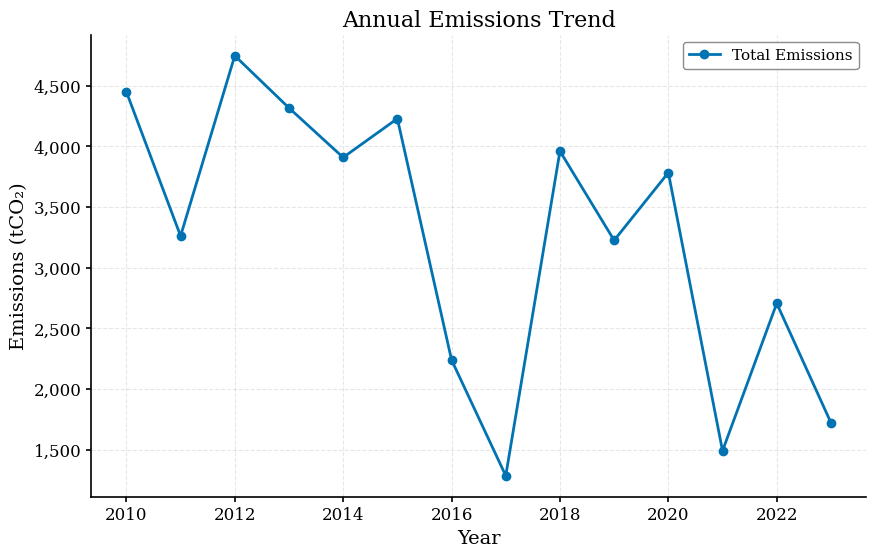

This figure's Python source:
"""
Publication-Quality Plot Configuration

Import this module in your scripts to create research paper-ready figures.

Usage:
    from plot_config import setup_publication_plot, save_publication_figure

    # Setup for publication quality
    setup_publication_plot()

    # Create your plot
    fig, ax = plt.subplots(figsize=(10, 6))
    ax.plot(x, y)
    ax.set_xlabel("Year")
    ax.set_ylabel("Emissions (tCO₂)")

    # Save with high quality settings
    save_publication_figure(fig, "outputs/01_emissions_plot.png")
"""

import matplotlib.pyplot as plt
import matplotlib as mpl
from pathlib import Path

# ============================================================================
# PUBLICATION QUALITY SETTINGS
# ============================================================================

def setup_publication_plot():
    """
    Configure matplotlib for publication-quality figures.

    Settings optimized for:
    - Academic journals
    - High-resolution printing
    - Professional presentations
    - Research papers
    """

    # Figure settings
    plt.rcParams['figure.dpi'] = 300  # High resolution for publication
    plt.rcParams['savefig.dpi'] = 300  # Save at 300 DPI (journal standard)
    plt.rcParams['figure.figsize'] = (10, 6)  # Default size in inches

    # Font settings - professional appearance
    plt.rcParams['font.family'] = 'serif'
    plt.rcParams['font.serif'] = ['Times New Roman', 'DejaVu Serif']
    plt.rcParams['font.size'] = 12
    plt.rcParams['axes.labelsize'] = 14
    plt.rcParams['axes.titlesize'] = 16
    plt.rcParams['xtick.labelsize'] = 12
    plt.rcParams['ytick.labelsize'] = 12
    plt.rcParams['legend.fontsize'] = 11

    # Line and marker settings
    plt.rcParams['lines.linewidth'] = 2.0
    plt.rcParams['lines.markersize'] = 6

    # Axes settings
    plt.rcParams['axes.linewidth'] = 1.2
    plt.rcParams['axes.grid'] = True
    plt.rcParams['grid.alpha'] = 0.3
    plt.rcParams['grid.linestyle'] = '--'
    plt.rcParams['grid.linewidth'] = 0.8

    # Legend settings
    plt.rcParams['legend.frameon'] = True
    plt.rcParams['legend.framealpha'] = 0.9
    plt.rcParams['legend.edgecolor'] = 'gray'

    # Remove top and right spines for cleaner look
    plt.rcParams['axes.spines.top'] = False
    plt.rcParams['axes.spines.right'] = False

    # Tick settings
    plt.rcParams['xtick.major.width'] = 1.2
    plt.rcParams['ytick.major.width'] = 1.2
    plt.rcParams['xtick.direction'] = 'out'
    plt.rcParams['ytick.direction'] = 'out'

    # Better colors for publication (colorblind-friendly palette)
    plt.rcParams['axes.prop_cycle'] = mpl.cycler(color=[
        '#0173B2',  # Blue
        '#DE8F05',  # Orange
        '#029E73',  # Green
        '#CC78BC',  # Purple
        '#CA9161',  # Brown
        '#949494',  # Gray
        '#ECE133',  # Yellow
        '#56B4E9'   # Light blue
    ])


def save_publication_figure(fig, output_path, formats=['png', 'pdf'], **kwargs):
    """
    Save figure in publication quality with multiple formats.

    Parameters:
    -----------
    fig : matplotlib.figure.Figure
        The figure to save
    output_path : str or Path
        Output file path (without extension, or with primary extension)
    formats : list
        List of formats to save ['png', 'pdf', 'svg', 'eps']
    **kwargs : additional arguments for savefig

    Returns:
    --------
    list : paths of saved files

    Example:
    --------
    >>> fig, ax = plt.subplots()
    >>> ax.plot([1, 2, 3], [4, 5, 6])
    >>> save_publication_figure(fig, "outputs/my_plot.png")
    """
    output_path = Path(output_path)
    base_path = output_path.with_suffix('')  # Remove extension if present

    # Default save parameters for publication quality
    save_params = {
        'dpi': 300,
        'bbox_inches': 'tight',  # Remove extra whitespace
        'pad_inches': 0.1,
        'facecolor': 'white',
        'edgecolor': 'none',
        'transparent': False
    }
    save_params.update(kwargs)  # Allow user overrides

    saved_files = []
    for fmt in formats:
        output_file = base_path.with_suffix(f'.{fmt}')
        output_file.parent.mkdir(parents=True, exist_ok=True)

        # Special handling for different formats
        if fmt == 'pdf':
            fig.savefig(output_file, format='pdf', **save_params)
        elif fmt == 'svg':
            fig.savefig(output_file, format='svg', **save_params)
        elif fmt == 'eps':
            fig.savefig(output_file, format='eps', **save_params)
        else:  # png and others
            fig.savefig(output_file, format=fmt, **save_params)

        saved_files.append(output_file)
        print(f"✓ Saved: {output_file}")

    return saved_files


def create_figure(nrows=1, ncols=1, figsize=None, **kwargs):
    """
    Create a publication-ready figure with subplots.

    Parameters:
    -----------
    nrows, ncols : int
        Number of subplot rows and columns
    figsize : tuple or None
        Figure size in inches. If None, uses default publication size
    **kwargs : additional arguments for plt.subplots

    Returns:
    --------
    fig, ax : matplotlib figure and axes

    Example:
    --------
    >>> fig, ax = create_figure(figsize=(12, 8))
    >>> ax.plot([1, 2, 3], [4, 5, 6])
    """
    if figsize is None:
        # Calculate reasonable size based on subplot grid
        width = 10 if ncols == 1 else 6 * ncols
        height = 6 if nrows == 1 else 4 * nrows
        figsize = (width, height)

    fig, ax = plt.subplots(nrows=nrows, ncols=ncols, figsize=figsize, **kwargs)
    return fig, ax


# ============================================================================
# HELPER FUNCTIONS FOR COMMON PLOT TYPES
# ============================================================================

def format_axis_thousands(ax, axis='y'):
    """
    Format axis to show thousands with comma separators.

    Parameters:
    -----------
    ax : matplotlib axes
    axis : str
        'x', 'y', or 'both'
    """
    from matplotlib.ticker import FuncFormatter

    def thousands(x, pos):
        return f'{int(x):,}'

    formatter = FuncFormatter(thousands)

    if axis in ['y', 'both']:
        ax.yaxis.set_major_formatter(formatter)
    if axis in ['x', 'both']:
        ax.xaxis.set_major_formatter(formatter)


def add_watermark(ax, text="Draft", alpha=0.15, **kwargs):
    """
    Add a watermark to the plot (useful for draft versions).

    Parameters:
    -----------
    ax : matplotlib axes
    text : str
        Watermark text
    alpha : float
        Transparency (0-1)
    **kwargs : additional text properties
    """
    ax.text(0.5, 0.5, text,
            transform=ax.transAxes,
            fontsize=60,
            color='gray',
            alpha=alpha,
            ha='center',
            va='center',
            rotation=30,
            **kwargs)


# ============================================================================
# EXAMPLE USAGE
# ============================================================================

if __name__ == "__main__":
    import numpy as np

    # Setup publication settings
    setup_publication_plot()

    # Create sample data
    years = np.arange(2010, 2024)
    emissions = np.random.randint(1000, 5000, size=len(years))

    # Create figure
    fig, ax = create_figure(figsize=(10, 6))

    # Plot data
    ax.plot(years, emissions, marker='o', label='Total Emissions')
    ax.set_xlabel('Year')
    ax.set_ylabel('Emissions (tCO₂)')
    ax.set_title('Annual Emissions Trend')
    ax.legend()

    # Format y-axis with thousands separator
    format_axis_thousands(ax, axis='y')

    # Save in multiple formats
    save_publication_figure(fig, 'outputs/example_plot', formats=['png', 'pdf'])

    print("\n✓ Example plot created successfully!")
    print("Check outputs/ folder for high-quality images.")
